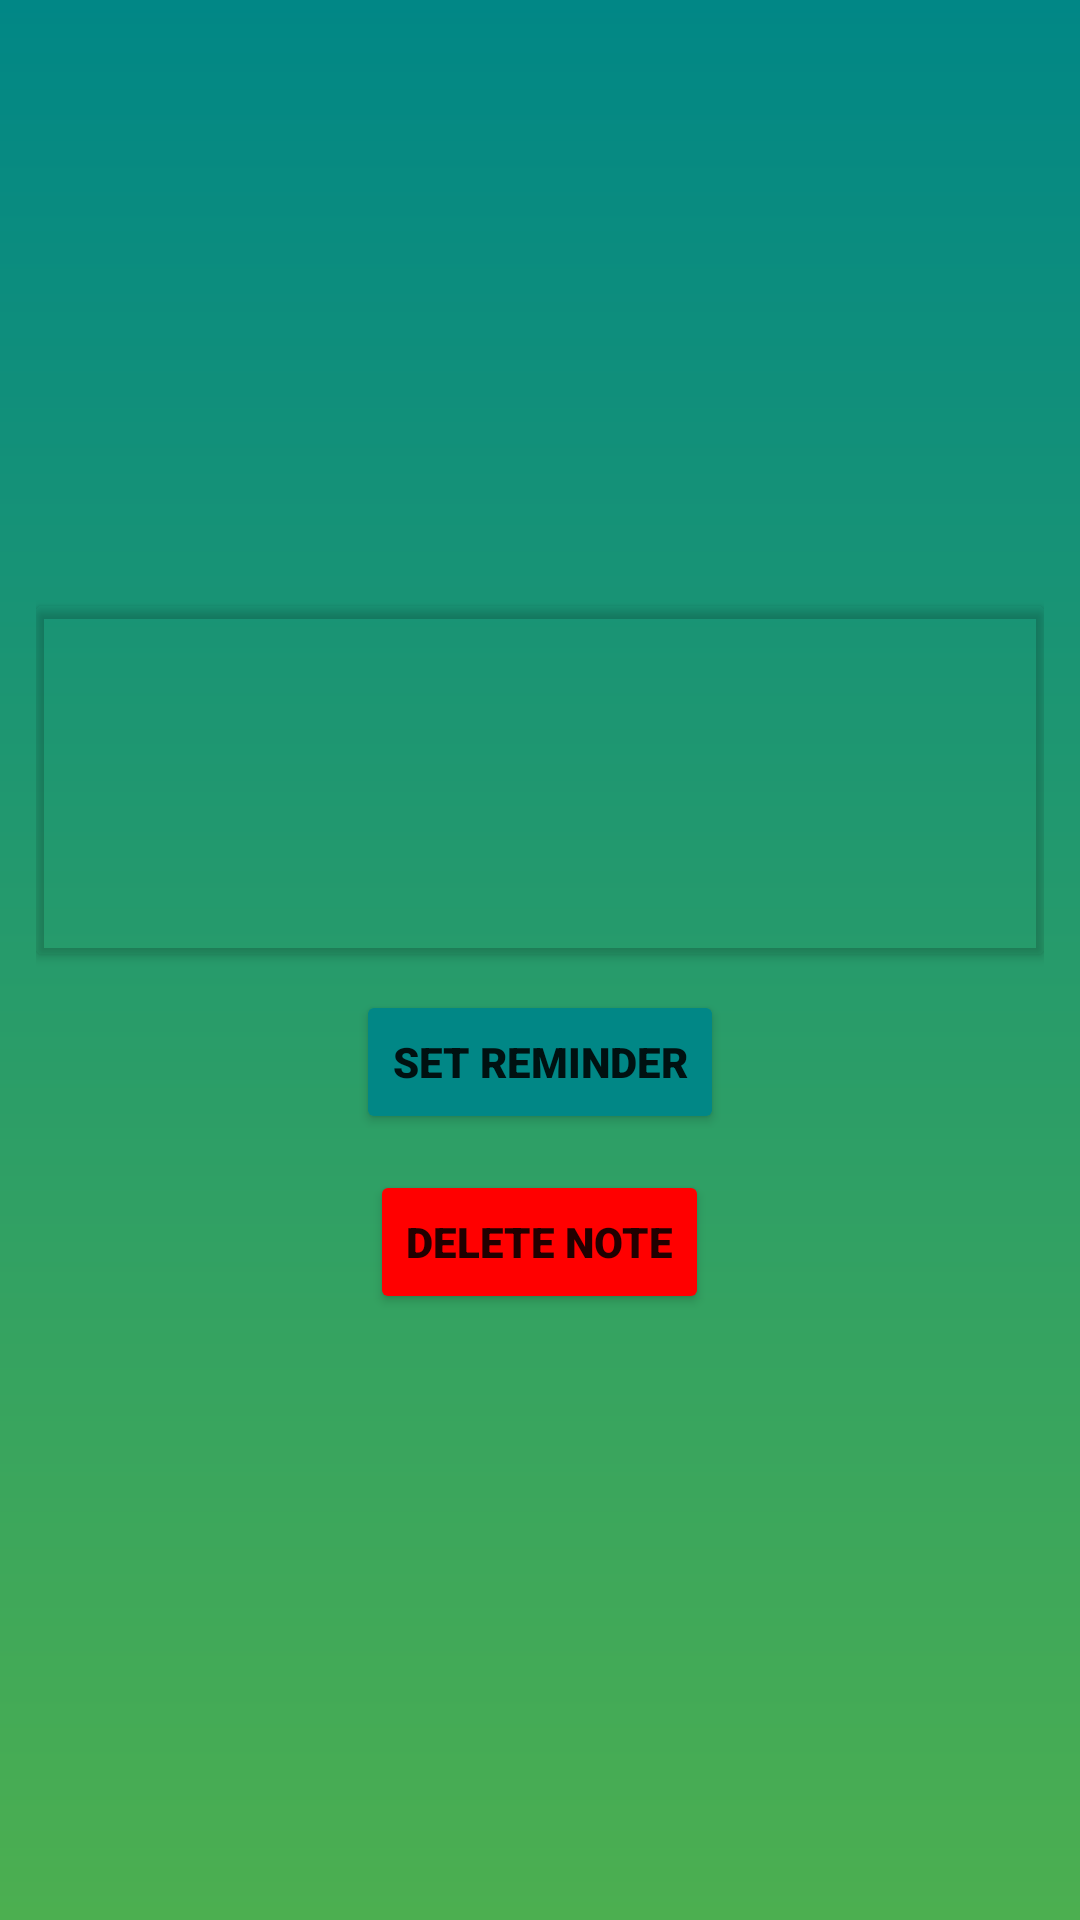

Android layout source for this screen:
<!-- AndroidManifest.xml: application theme Theme.NotesApp -->
<!-- res/layout/activity_in_depth_note.xml -->
<?xml version="1.0" encoding="utf-8"?>
<LinearLayout xmlns:android="http://schemas.android.com/apk/res/android"
    xmlns:app="http://schemas.android.com/apk/res-auto"
    xmlns:tools="http://schemas.android.com/tools"
    android:layout_width="match_parent"
    android:layout_height="match_parent"
    android:background="@drawable/gradient_main"
    android:gravity="center"
    android:orientation="vertical"
    android:padding="12dp"
    tools:context=".InDepthNoteActivity">

    <androidx.cardview.widget.CardView
        android:layout_width="match_parent"
        android:layout_height="wrap_content"
        app:cardBackgroundColor="@android:color/transparent">

        <androidx.constraintlayout.widget.ConstraintLayout
            android:layout_width="match_parent"
            android:layout_height="wrap_content"
            android:padding="16dp">

            <TextView
                android:id="@+id/text_view_title"
                android:layout_width="wrap_content"
                android:layout_height="wrap_content"
                android:fontFamily="sans-serif-black"
                android:textSize="18sp"
                app:layout_constraintEnd_toEndOf="parent"
                app:layout_constraintStart_toStartOf="parent"
                app:layout_constraintTop_toTopOf="parent"
                tools:text="Go Shopping" />

            <TextView
                android:id="@+id/text_view_note_contents"
                android:layout_width="match_parent"
                android:layout_height="wrap_content"
                android:fontFamily="sans-serif-medium"
                android:textSize="16sp"
                app:layout_constraintStart_toStartOf="parent"
                app:layout_constraintTop_toBottomOf="@id/text_view_title"
                tools:text="Bread, Milk, Eggs, Chicken" />

            <TextView
                android:id="@+id/text_view_date_created_heading"
                android:layout_width="wrap_content"
                android:layout_height="wrap_content"
                android:fontFamily="sans-serif-black"
                android:textSize="14sp"
                app:layout_constraintStart_toStartOf="parent"
                app:layout_constraintTop_toBottomOf="@id/text_view_note_contents"
                tools:text="Date Created:" />

            <TextView
                android:id="@+id/text_view_date_created_contents"
                android:layout_width="wrap_content"
                android:layout_height="wrap_content"
                android:fontFamily="sans-serif-medium"
                android:textSize="14sp"
                app:layout_constraintStart_toEndOf="@id/text_view_date_created_heading"
                app:layout_constraintTop_toBottomOf="@id/text_view_note_contents"
                tools:text="12/12/2023" />

            <TextView
                android:id="@+id/text_view_lasts_until_heading"
                android:layout_width="wrap_content"
                android:layout_height="wrap_content"
                android:fontFamily="sans-serif-black"
                android:textSize="14sp"
                app:layout_constraintStart_toStartOf="parent"
                app:layout_constraintTop_toBottomOf="@id/text_view_date_created_contents"
                tools:text="Complete by:" />

            <TextView
                android:id="@+id/text_view_lasts_until_contents"
                android:layout_width="wrap_content"
                android:layout_height="wrap_content"
                android:fontFamily="sans-serif-medium"
                android:textSize="14sp"
                app:layout_constraintStart_toEndOf="@id/text_view_lasts_until_heading"
                app:layout_constraintTop_toTopOf="@id/text_view_lasts_until_heading"
                tools:text="20/03/2023" />


        </androidx.constraintlayout.widget.ConstraintLayout>


    </androidx.cardview.widget.CardView>

    <Button
        android:id="@+id/button_set_reminder"
        android:layout_width="wrap_content"
        android:layout_height="wrap_content"
        android:layout_marginTop="12dp"
        android:backgroundTint="@color/teal_700"
        android:fontFamily="sans-serif-black"
        android:text="@string/set_reminder"
        android:textStyle="bold"
        app:layout_constraintStart_toStartOf="parent" />

    <Button
        android:id="@+id/button_delete_note"
        android:layout_width="wrap_content"
        android:layout_height="wrap_content"
        android:layout_marginTop="12dp"
        android:backgroundTint="#FF0000"
        android:fontFamily="sans-serif-black"
        android:text="@string/delete_note"
        android:textStyle="bold"
        app:layout_constraintStart_toStartOf="parent" />

</LinearLayout>
<!-- resources referenced by this layout -->
<resources>
  <!-- drawable gradient_main (drawable) -->
  <?xml version="1.0" encoding="utf-8"?>
  <shape xmlns:android="http://schemas.android.com/apk/res/android">
  
      <gradient
          android:angle="270"
          android:endColor="#4CAF50"
          android:startColor="@color/teal_700" />
  
  </shape>
  <string name="delete_note">Delete Note</string>
  <string name="set_reminder">Set Reminder</string>
  <style name="Theme.NotesApp" parent="Theme.MaterialComponents.DayNight.NoActionBar">
          
          <item name="colorPrimary">@color/black</item>
          <item name="colorPrimaryVariant">@color/teal_700</item>
          <item name="colorOnPrimary">@color/white</item>
          
          <item name="colorSecondary">@color/purple_500</item>
          <item name="colorSecondaryVariant">@color/purple_700</item>
          <item name="colorOnSecondary">@color/white</item>
          
          <item name="android:statusBarColor">?attr/colorPrimaryVariant</item>
          
      </style>
  <!-- not gathered from this repository: default colours our renderer supplied (Android Studio template values) -->
  <color name="purple_500">#FF6200EE</color>
  <color name="purple_700">#FF3700B3</color>
  <color name="teal_700">#FF018786</color>
  <color name="black">#FF000000</color>
  <color name="white">#FFFFFFFF</color>
</resources>
